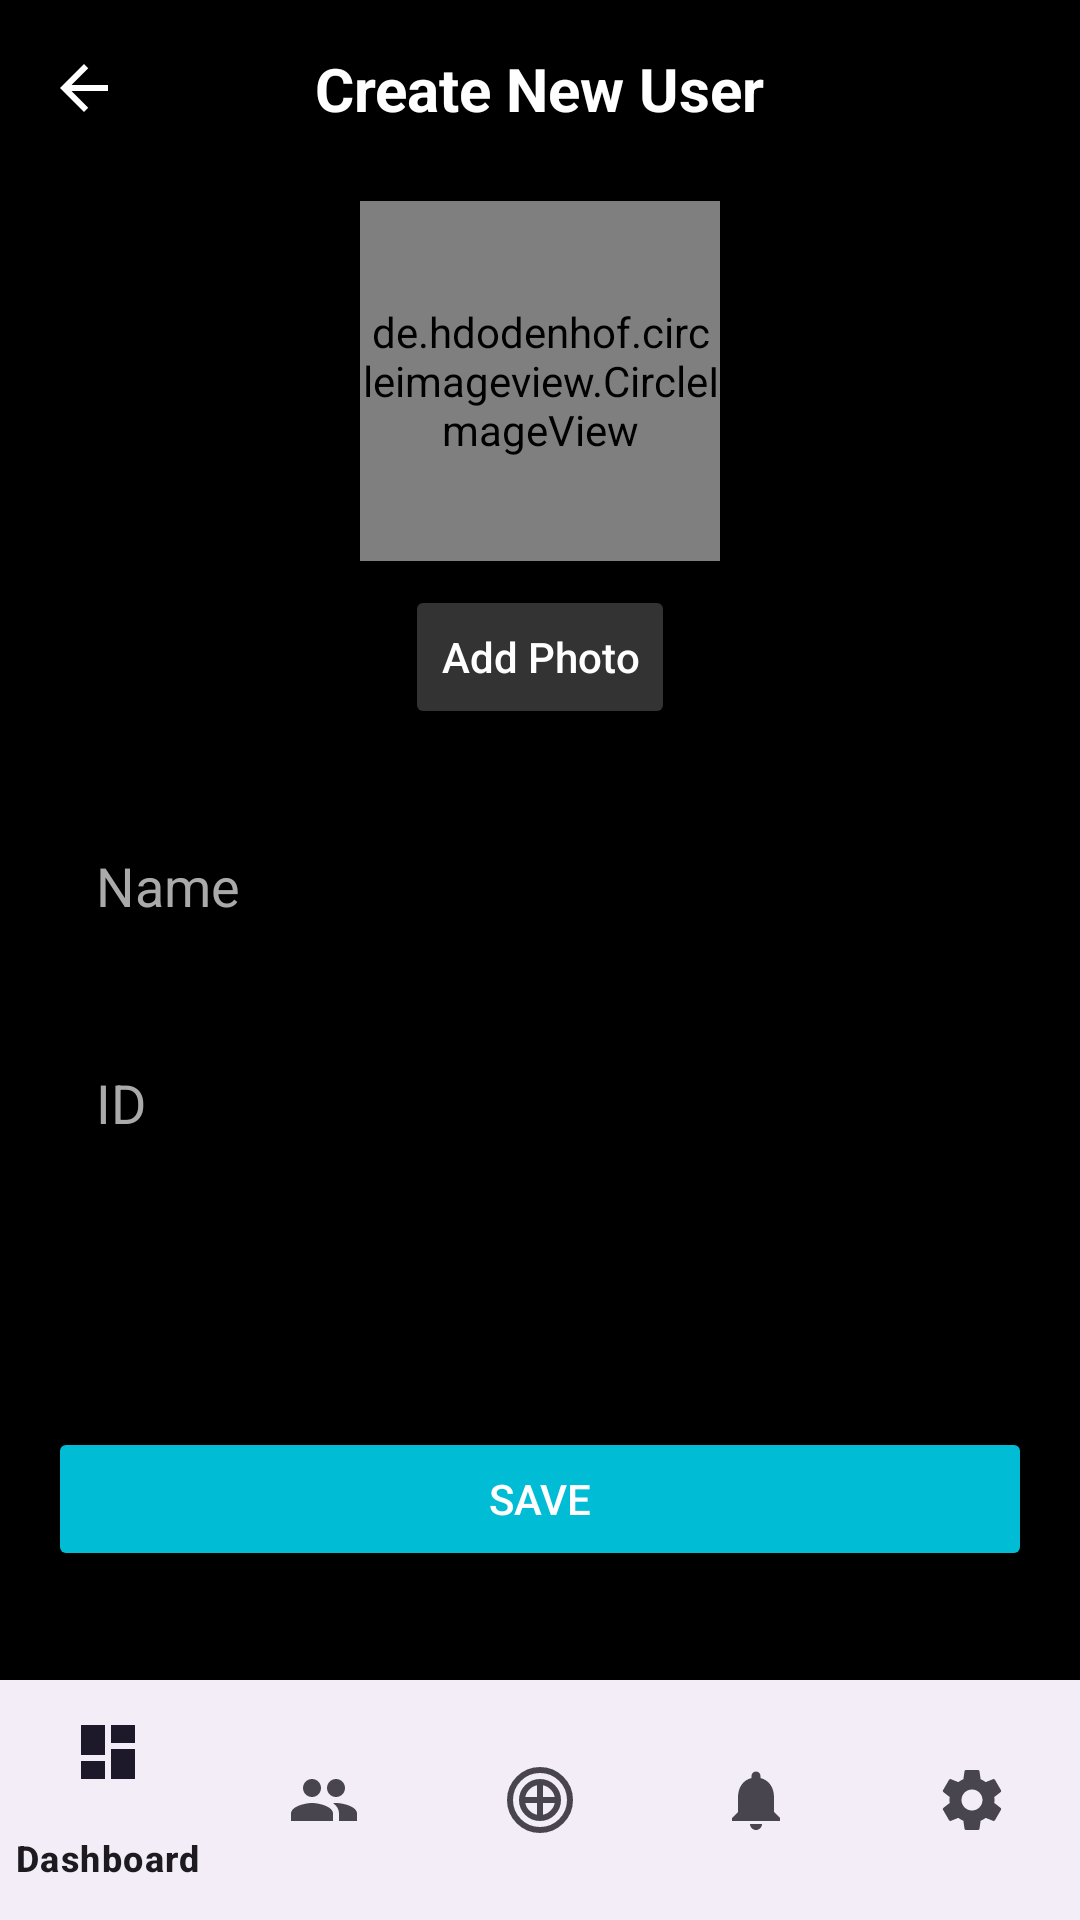

Produce the Android XML layout that renders to this screen, including the resource entries it uses.
<!-- AndroidManifest.xml: application theme Theme.FinalApp -->
<!-- res/layout/new_user_adding_slide.xml -->
<?xml version="1.0" encoding="utf-8"?>
<RelativeLayout xmlns:android="http://schemas.android.com/apk/res/android"
    xmlns:app="http://schemas.android.com/apk/res-auto"
    xmlns:tools="http://schemas.android.com/tools"
    android:layout_width="match_parent"
    android:layout_height="match_parent"
    android:background="#000000"
    tools:context=".NewUserAddingSlideActivity">

    <com.google.android.material.bottomnavigation.BottomNavigationView
        android:id="@+id/bottom_navigation"
        android:layout_width="match_parent"
        android:layout_height="wrap_content"
        android:layout_alignParentBottom="true"
        app:menu="@menu/bottom_navigation_menu" />

    <ScrollView
        android:layout_width="match_parent"
        android:layout_height="match_parent"
        android:layout_above="@id/bottom_navigation">

        <LinearLayout
            android:layout_width="match_parent"
            android:layout_height="wrap_content"
            android:orientation="vertical"
            android:padding="16dp">

            <RelativeLayout
                android:layout_width="match_parent"
                android:layout_height="wrap_content">

                <ImageView
                    android:id="@+id/back_arrow"
                    android:layout_width="24dp"
                    android:layout_height="24dp"
                    android:layout_alignParentStart="true"
                    android:layout_centerVertical="true"
                    android:src="@drawable/ic_arrow_back"
                    app:tint="@android:color/white" />

                <TextView
                    android:layout_width="wrap_content"
                    android:layout_height="wrap_content"
                    android:layout_centerInParent="true"
                    android:text="Create New User"
                    android:textColor="@android:color/white"
                    android:textSize="20sp"
                    android:textStyle="bold" />

            </RelativeLayout>

            <LinearLayout
                android:layout_width="match_parent"
                android:layout_height="wrap_content"
                android:layout_marginTop="24dp"
                android:gravity="center"
                android:orientation="vertical">

                <de.hdodenhof.circleimageview.CircleImageView
                    android:id="@+id/user_image_view"
                    android:layout_width="120dp"
                    android:layout_height="120dp"
                    android:src="@drawable/img_21"
                    app:civ_border_color="#00BCD4"
                    app:civ_border_width="2dp" />

                <Button
                    android:id="@+id/add_photo_button"
                    android:layout_width="wrap_content"
                    android:layout_height="wrap_content"
                    android:layout_marginTop="8dp"
                    android:backgroundTint="#333333"
                    android:text="Add Photo"
                    android:textAllCaps="false"
                    android:textColor="@android:color/white" />
            </LinearLayout>

            <EditText
                android:id="@+id/name_edit_text"
                android:layout_width="match_parent"
                android:layout_height="wrap_content"
                android:layout_marginTop="24dp"
                android:background="@drawable/rounded_corner_background"
                android:hint="Name"
                android:padding="16dp"
                android:textColor="@android:color/white"
                android:textColorHint="@android:color/darker_gray" />

            <EditText
                android:id="@+id/id_edit_text"
                android:layout_width="match_parent"
                android:layout_height="wrap_content"
                android:layout_marginTop="16dp"
                android:background="@drawable/rounded_corner_background"
                android:hint="ID"
                android:padding="16dp"
                android:textColor="@android:color/white"
                android:textColorHint="@android:color/darker_gray" />

            <Spinner
                android:id="@+id/role_spinner"
                android:layout_width="match_parent"
                android:layout_height="wrap_content"
                android:layout_marginTop="16dp"
                android:background="@drawable/rounded_corner_background"
                android:padding="16dp" />

            <Button
                android:id="@+id/save_button"
                android:layout_width="match_parent"
                android:layout_height="wrap_content"
                android:layout_marginTop="32dp"
                android:backgroundTint="#00BCD4"
                android:text="Save"
                android:textColor="@android:color/white" />

        </LinearLayout>
    </ScrollView>

</RelativeLayout>
<!-- resources referenced by this layout -->
<resources>
  <!-- drawable ic_arrow_back (drawable) -->
  <vector xmlns:android="http://schemas.android.com/apk/res/android"
      android:width="24dp"
      android:height="24dp"
      android:viewportWidth="24"
      android:viewportHeight="24">
    <path
        android:fillColor="@android:color/white"
        android:pathData="M20,11H7.83l5.59,-5.59L12,4l-8,8 8,8 1.41,-1.41L7.83,13H20v-2z" />
  </vector>
  <style name="Theme.FinalApp" parent="Base.Theme.FinalApp" />
  <style name="Base.Theme.FinalApp" parent="Theme.Material3.DayNight.NoActionBar">
          
          <item name="materialButtonStyle">@style/Widget.App.Button</item>
      </style>
  <style name="Widget.App.Button" parent="Widget.Material3.Button">
          <item name="cornerRadius">24dp</item>
      </style>
</resources>
